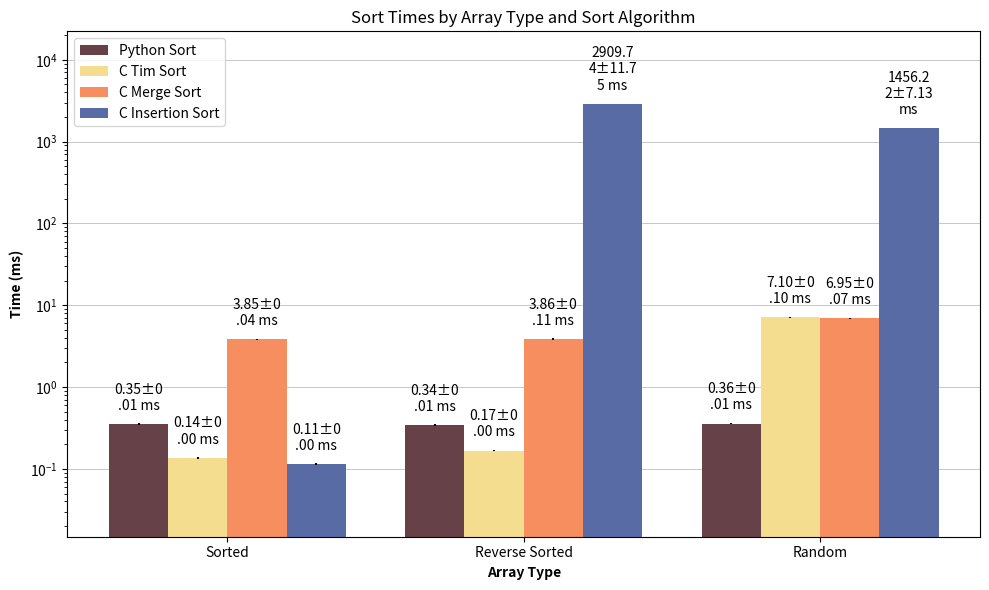

Here is the Python script that generated this plot:
import numpy as np
import matplotlib.pyplot as plt
import textwrap
from matplotlib.ticker import LogLocator

pysort_sorted_array = [0.3597736358642578, 0.3762245178222656, 0.3972053527832031, 0.3573894500732422, 0.34999847412109375, 0.34427642822265625, 0.3533363342285156, 0.3535747528076172, 0.36334991455078125, 0.3452301025390625, 0.35071372985839844, 0.3535747528076172, 0.3428459167480469, 0.35762786865234375, 0.3666877746582031, 0.3554821014404297, 0.34999847412109375, 0.3376007080078125, 0.34117698669433594, 0.3654956817626953, 0.3612041473388672, 0.34546852111816406, 0.3421306610107422, 0.34427642822265625, 0.3647804260253906, 0.35643577575683594, 0.3571510314941406, 0.3485679626464844, 0.3635883331298828, 0.35381317138671875, 0.3466606140136719, 0.3459453582763672]

pysort_rev_sort_array = [0.3533363342285156, 0.3497600555419922, 0.34236907958984375, 0.34999847412109375, 0.3418922424316406, 0.34809112548828125, 0.3654956817626953, 0.3478527069091797, 0.34809112548828125, 0.33855438232421875, 0.3418922424316406, 0.34427642822265625, 0.33783912658691406, 0.3371238708496094, 0.33664703369140625, 0.34618377685546875, 0.34427642822265625, 0.3402233123779297, 0.3428459167480469, 0.33974647521972656, 0.34499168395996094, 0.3364086151123047, 0.3457069396972656, 0.34236907958984375, 0.33974647521972656, 0.3428459167480469, 0.3485679626464844, 0.3514289855957031, 0.3485679626464844, 0.3447532653808594, 0.3407001495361328, 0.3509521484375]

pysort_random_array = [0.3535747528076172, 0.3516674041748047, 0.3573894500732422, 0.3521442413330078, 0.35452842712402344, 0.3533363342285156, 0.3521442413330078, 0.35691261291503906, 0.3685951232910156, 0.35643577575683594, 0.3600120544433594, 0.35572052001953125, 0.35190582275390625, 0.3726482391357422, 0.3650188446044922, 0.3578662872314453, 0.3566741943359375, 0.35858154296875, 0.36716461181640625, 0.3561973571777344, 0.35309791564941406, 0.3540515899658203, 0.35119056701660156, 0.35953521728515625, 0.3559589385986328, 0.3509521484375, 0.3592967987060547, 0.3552436828613281, 0.3542900085449219, 0.35572052001953125, 0.3688335418701172, 0.3707408905029297]


tim_sorted_array =[0.135900, 0.131900, 0.136500, 0.137200, 0.150800, 0.136700, 0.136400, 0.149600, 0.136600, 0.142200, 0.132600, 0.136900, 0.136600, 0.136400, 0.135900, 0.136900, 0.137000, 0.136700, 0.136700, 0.136600, 0.136200, 0.136200, 0.136000, 0.136000, 0.136500, 0.136100, 0.136000, 0.135900, 0.132400, 0.136100, 0.131100, 0.135900]

tim_rev_sort_array = [0.167700, 0.167500, 0.166900, 0.167300, 0.167400, 0.167300, 0.174500, 0.167700, 0.167300, 0.167000, 0.166900, 0.167400, 0.166900, 0.167000, 0.166800, 0.166800, 0.166800, 0.166800, 0.167300, 0.170300, 0.165900, 0.165700, 0.166100, 0.170500, 0.166000, 0.166200, 0.166000, 0.171200, 0.167400, 0.168400, 0.168300, 0.167200]

tim_random_array = [7.049800, 7.561700, 7.048700, 7.054500, 6.982700, 7.257900, 6.998700, 7.075700, 6.998400, 7.064900, 7.156200, 7.033000, 7.111200, 7.126300, 7.043200, 7.120000, 7.048600, 7.146000, 7.028600, 7.114300, 7.062400, 7.113300, 7.083700, 7.187500, 7.122100, 7.113300, 7.071500, 7.069400, 7.191000, 7.031000, 7.045900, 7.021300]

merge_sorted_array =[3.806500, 3.825300, 3.903800, 3.814300, 3.845000, 3.841100, 3.834800, 3.839600, 3.823700, 3.849700, 3.852100, 3.920200, 3.819800, 3.872700, 3.849500, 3.897000, 3.892500, 3.848100, 3.814000, 3.897800, 3.850900, 3.823700, 3.798200, 3.820300, 3.821600, 3.810100, 3.819000, 3.987500, 3.828500, 3.808700, 3.781300, 3.856400]

merge_rev_sort_array = [3.890100, 4.272500, 3.756900, 3.857500, 3.839200, 3.820100, 3.808400, 3.777800, 3.810500, 4.282900, 3.902800, 3.821000, 3.857300, 3.841600, 3.826800, 3.854500, 3.832200, 3.803000, 3.905000, 3.806800, 3.842500, 3.797200, 3.872800, 3.879100, 3.830900, 3.801300, 3.852700, 3.806300, 3.816500, 3.804400, 3.852700, 3.809500]

merge_random_array = [6.910200, 6.934300, 7.045000, 6.906500, 6.931000, 6.938700, 6.977100, 6.905200, 6.915700, 7.074800, 7.220400, 6.941300, 6.897500, 6.929600, 7.019600, 7.055400, 6.933700, 6.886500, 6.929100, 6.889100, 6.970300, 6.918100, 6.989300, 6.890200, 6.978100, 6.924800, 6.922900, 6.908000, 6.928000, 7.038000, 6.915000, 6.921400]

insertion_sorted_array =[0.113500, 0.113300, 0.113400, 0.118100, 0.114200, 0.114000, 0.114100, 0.114100, 0.114500, 0.118200, 0.114000, 0.114200, 0.114100, 0.114000, 0.117600, 0.114100, 0.114000, 0.114100, 0.114000, 0.114100, 0.118700, 0.114000, 0.114100, 0.114000, 0.114100, 0.114100, 0.114200, 0.114100, 0.114100, 0.114000, 0.114000, 0.119800]

insertion_rev_sort_array = [2903.804100, 2906.046000, 2887.440100, 2906.567800, 2923.457100, 2891.270400, 2904.349000, 2907.429300, 2908.061300, 2897.125900, 2902.056900, 2907.312300, 2915.082300, 2900.143100, 2908.600900, 2912.958300, 2893.540600, 2900.206400, 2919.883100, 2924.844900, 2918.956900, 2904.944400, 2916.460600, 2902.321500, 2928.602000, 2925.750100, 2921.396100, 2910.620300, 2893.219800, 2909.548700, 2940.139200, 2919.661700]

insertion_random_array = [1454.666100, 1446.270300, 1461.054100, 1454.153700, 1454.203700, 1455.004300, 1459.403900, 1463.500000, 1462.761700, 1469.455400, 1465.414300, 1463.570100, 1453.514100, 1449.975000, 1448.871700, 1448.102800, 1459.917100, 1455.108600, 1448.544700, 1463.500900, 1458.828600, 1452.458400, 1459.951200, 1451.425600, 1439.260300, 1450.511100, 1451.656100, 1458.943900, 1467.928300, 1457.654600, 1445.852500, 1467.533300]

# one graph
tim_sorted_meantime = np.mean(tim_sorted_array)
tim_sorted_deviation = np.std(tim_sorted_array)
tim_rev_sort_meantime = np.mean(tim_rev_sort_array)
tim_rev_sort_deviation = np.std(tim_rev_sort_array)
tim_random_meantime = np.mean(tim_random_array)
tim_random_deviation = np.std(tim_random_array)


# 2nd graph
merge_sorted_meantime = np.mean(merge_sorted_array)
merge_sorted_deviation = np.std(merge_sorted_array)
merge_rev_sort_meantime = np.mean(merge_rev_sort_array)
merge_rev_sort_deviation = np.std(merge_rev_sort_array)
merge_random_meantime = np.mean(merge_random_array)
merge_random_deviation = np.std(merge_random_array)


# 3rd graph
insertion_sorted_meantime = np.mean(insertion_sorted_array)
insertion_sorted_deviation = np.std(insertion_sorted_array)
insertion_rev_sort_meantime = np.mean(insertion_rev_sort_array)
insertion_rev_sort_deviation = np.std(insertion_rev_sort_array)
insertion_random_meantime = np.mean(insertion_random_array)
insertion_random_deviation = np.std(insertion_random_array)

# 4th graph
pysort_sorted_meantime = np.mean(pysort_sorted_array)
pysort_sorted_deviation = np.std(pysort_sorted_array)
pysort_rev_sort_meantime = np.mean(pysort_rev_sort_array)
pysort_rev_sort_deviation = np.std(pysort_rev_sort_array)
pysort_random_meantime = np.mean(pysort_random_array)
pysort_random_deviation = np.std(pysort_random_array)


print(f"tim_sorted_meantime: {tim_sorted_meantime}, tim_sorted_deviation: {tim_sorted_deviation}")
print(f"tim_rev_sort_meantime: {tim_rev_sort_meantime}, tim_rev_sort_deviation: {tim_rev_sort_deviation}")
print(f"tim_random_meantime: {tim_random_meantime}, tim_random_deviation: {tim_random_deviation}")
print(f"merge_sorted_meantime: {merge_sorted_meantime}, merge_sorted_deviation: {merge_sorted_deviation}")
print(f"merge_rev_sort_meantime: {merge_rev_sort_meantime}, merge_rev_sort_deviation: {merge_rev_sort_deviation}")
print(f"merge_random_meantime: {merge_random_meantime}, merge_random_deviation: {merge_random_deviation}")
print(f"insertion_sorted_meantime: {insertion_sorted_meantime}, insertion_sorted_deviation: {insertion_sorted_deviation}")
print(f"insertion_rev_sort_meantime: {insertion_rev_sort_meantime}, insertion_rev_sort_deviation: {insertion_rev_sort_deviation}")
print(f"insertion_random_meantime: {insertion_random_meantime}, insertion_random_deviation: {insertion_random_deviation}")

c1 = '#F5DD90'
c2 = '#F68E5F'
c3 = '#586BA4'
c4 = '#F76C5E'
c_out = '#664147'
labels = ['Sorted', 'Reverse Sorted', 'Random']

pysort_means = [pysort_sorted_meantime, pysort_rev_sort_meantime, pysort_random_meantime]
pysort_devs = [pysort_sorted_deviation, pysort_rev_sort_deviation, pysort_random_deviation]

tim_means = [tim_sorted_meantime, tim_rev_sort_meantime, tim_random_meantime]
tim_devs = [tim_sorted_deviation, tim_rev_sort_deviation, tim_random_deviation]

merge_means = [merge_sorted_meantime, merge_rev_sort_meantime, merge_random_meantime]
merge_devs = [merge_sorted_deviation, merge_rev_sort_deviation, merge_random_deviation]

insertion_means = [insertion_sorted_meantime, insertion_rev_sort_meantime, insertion_random_meantime]
insertion_devs = [insertion_sorted_deviation, insertion_rev_sort_deviation, insertion_random_deviation]

x = np.arange(len(labels))  # the label locations
width = 0.2  # the width of the bars
fig, ax = plt.subplots(figsize=(10, 6))  # Keep your desired figsize

# Move grid lines to the back and add evenly spaced horizontal lines
ax.set_axisbelow(True)  # Move the grid lines to the back
ax.yaxis.grid(True, linestyle='solid', linewidth=0.5)
ax.yaxis.set_major_locator(LogLocator(base=10, numticks=5))

fig.subplots_adjust(hspace=0.5)  # Adjust the top padding (value < 1)
rects1 = ax.bar(x - 1.5 * width, pysort_means, width, yerr=pysort_devs, label='Python Sort', color=c_out)
rects2 = ax.bar(x - 0.5 * width, tim_means, width, yerr=tim_devs, label='C Tim Sort', color=c1)
rects3 = ax.bar(x + 0.5 * width, merge_means, width, yerr=merge_devs, label='C Merge Sort', color=c2)
rects4 = ax.bar(x + 1.5 * width, insertion_means, width, yerr=insertion_devs, label='C Insertion Sort', color=c3)

# Add some text for labels, title and custom x-axis tick labels, etc.
ax.set_xlabel('Array Type', fontweight='bold')
ax.set_ylabel('Time (ms)', fontweight='bold')
ax.set_title('Sort Times by Array Type and Sort Algorithm')
ax.set_xticks(x)
ax.set_xticklabels(labels)
ax.set_yscale('log')
ax.legend()

ax.margins(y=0.2)  # Add margin to the top (and bottom) of the graph

# Function to add annotations with standard deviation margins and wrap text to fit bar width
def autolabel(rects, std_devs):
    """Attach a text label above each bar in *rects*, displaying its height with standard deviation."""
    for rect, std_dev in zip(rects, std_devs):
        height = rect.get_height()
        label = f'{height:.2f}±{std_dev:.2f} ms'
        wrapped_label = '\n'.join(textwrap.wrap(label, width=6))
        ax.annotate(wrapped_label,
                    xy=(rect.get_x() + rect.get_width() / 2, height),
                    xytext=(0, 8),  # Offset to avoid clipping
                    textcoords="offset points",
                    ha='center', va='bottom')

autolabel(rects1, pysort_devs)
autolabel(rects2, tim_devs)
autolabel(rects3, merge_devs)
autolabel(rects4, insertion_devs)

fig.tight_layout()

plt.savefig('sort_times.png')


# TODO generate graphs for my branch analyses